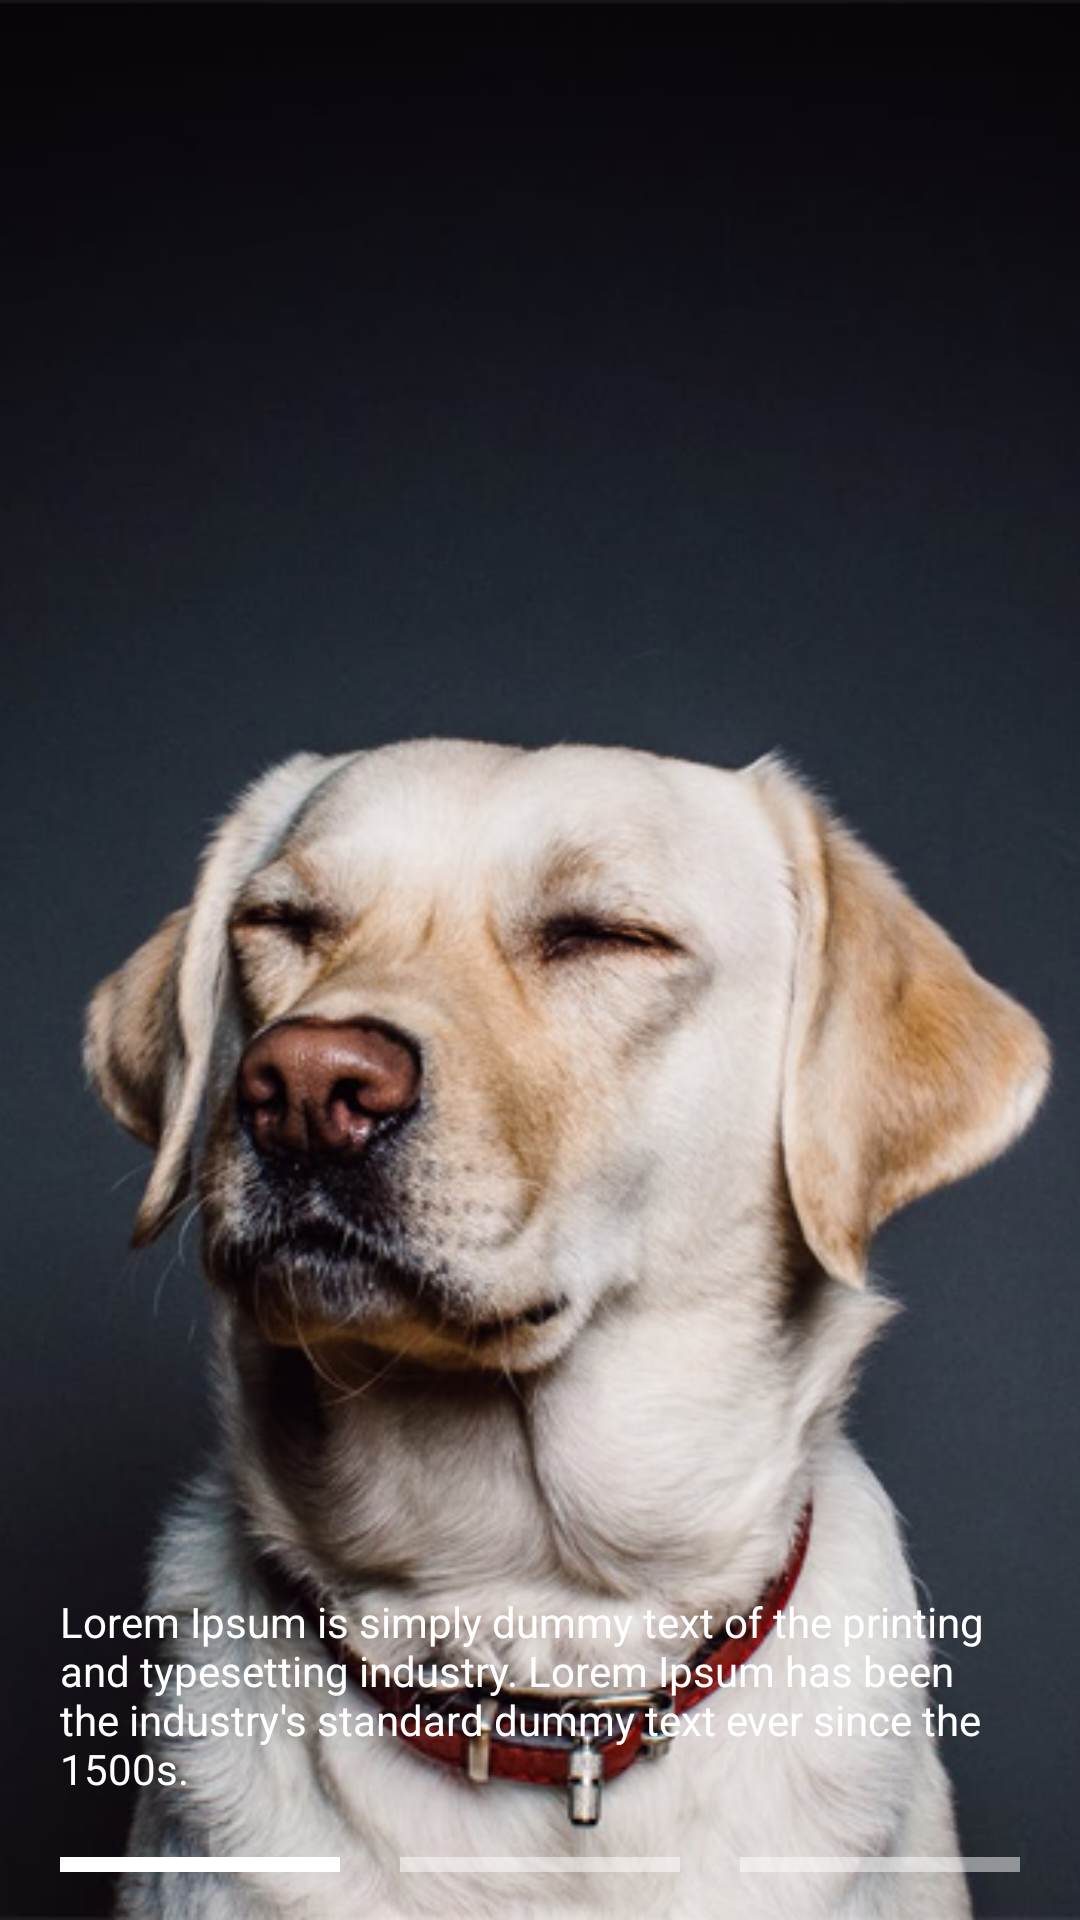

This screen was rendered from an Android layout file. Write that file and the resources it references.
<!-- AndroidManifest.xml: application theme AppTheme -->
<!-- res/layout/activity_story.xml -->
<?xml version="1.0" encoding="utf-8"?>
<FrameLayout xmlns:android="http://schemas.android.com/apk/res/android"
    xmlns:app="http://schemas.android.com/apk/res-auto"
    android:id="@+id/parentLayout"
    android:layout_width="fill_parent"
    android:layout_height="match_parent"
    android:orientation="vertical">

    <ImageView
        android:id="@+id/imgBackground"
        android:layout_width="wrap_content"
        android:layout_height="match_parent"
        android:layout_gravity="top"
        android:scaleType="centerCrop"
        android:src="@drawable/dog" />

    <LinearLayout
        android:layout_width="match_parent"
        android:layout_height="match_parent"
        android:orientation="horizontal">

        <View
            android:id="@+id/btnPrev"
            android:layout_width="wrap_content"
            android:layout_height="match_parent"
            android:layout_weight="1" />

        <View
            android:id="@+id/btnNext"
            android:layout_width="wrap_content"
            android:layout_height="match_parent"
            android:layout_weight="1" />
    </LinearLayout>

    <LinearLayout
        android:layout_width="match_parent"
        android:layout_height="match_parent"
        android:orientation="horizontal">

        <LinearLayout
            android:layout_width="match_parent"
            android:layout_height="match_parent"
            android:layout_gravity="center"
            android:layout_weight="1"
            android:gravity="bottom"
            android:orientation="vertical">

            <TextView
                android:id="@+id/postDesc"
                android:layout_width="match_parent"
                android:layout_height="wrap_content"
                android:layout_margin="20dp"
                android:text="Lorem Ipsum is simply dummy text of the printing and typesetting industry. Lorem Ipsum has been the industry's standard dummy text ever since the 1500s."
                android:textColor="#FFF" />

            <LinearLayout
                android:layout_width="match_parent"
                android:layout_height="5dp"
                android:layout_marginLeft="10dp"
                android:layout_marginRight="10dp"
                android:layout_marginBottom="16dp"
                android:orientation="horizontal">

                <View
                    android:id="@+id/post1Bar"
                    android:layout_width="wrap_content"
                    android:layout_height="wrap_content"
                    android:layout_marginLeft="10dp"
                    android:layout_marginRight="10dp"
                    android:layout_weight="1"
                    android:background="#FFF" />

                <View
                    android:id="@+id/post2Bar"
                    android:layout_width="wrap_content"
                    android:layout_height="wrap_content"
                    android:layout_marginLeft="10dp"
                    android:layout_marginRight="10dp"
                    android:layout_weight="1"
                    android:alpha="0.5"
                    android:background="#FFF" />

                <View
                    android:id="@+id/post3Bar"
                    android:layout_width="wrap_content"
                    android:layout_height="wrap_content"
                    android:layout_marginLeft="10dp"
                    android:layout_marginRight="10dp"
                    android:layout_weight="1"
                    android:alpha="0.5"
                    android:background="#FFF" />
            </LinearLayout>
        </LinearLayout>

    </LinearLayout>

</FrameLayout>
<!-- resources referenced by this layout -->
<resources>
  <!-- drawable dog: png bitmap (drawable, 314797 bytes) -->
  <style name="AppTheme" parent="Theme.AppCompat.Light.NoActionBar">
          
          <item name="colorPrimary">@color/colorPrimary</item>
          <item name="colorPrimaryDark">@color/colorPrimaryDark</item>
          <item name="colorAccent">@color/colorAccent</item>
      </style>
  <!-- not gathered from this repository: default colours our renderer supplied (Android Studio template values) -->
  <color name="colorPrimary">#FF6200EE</color>
  <color name="colorPrimaryDark">#FF3700B3</color>
  <color name="colorAccent">#FF03DAC5</color>
</resources>
